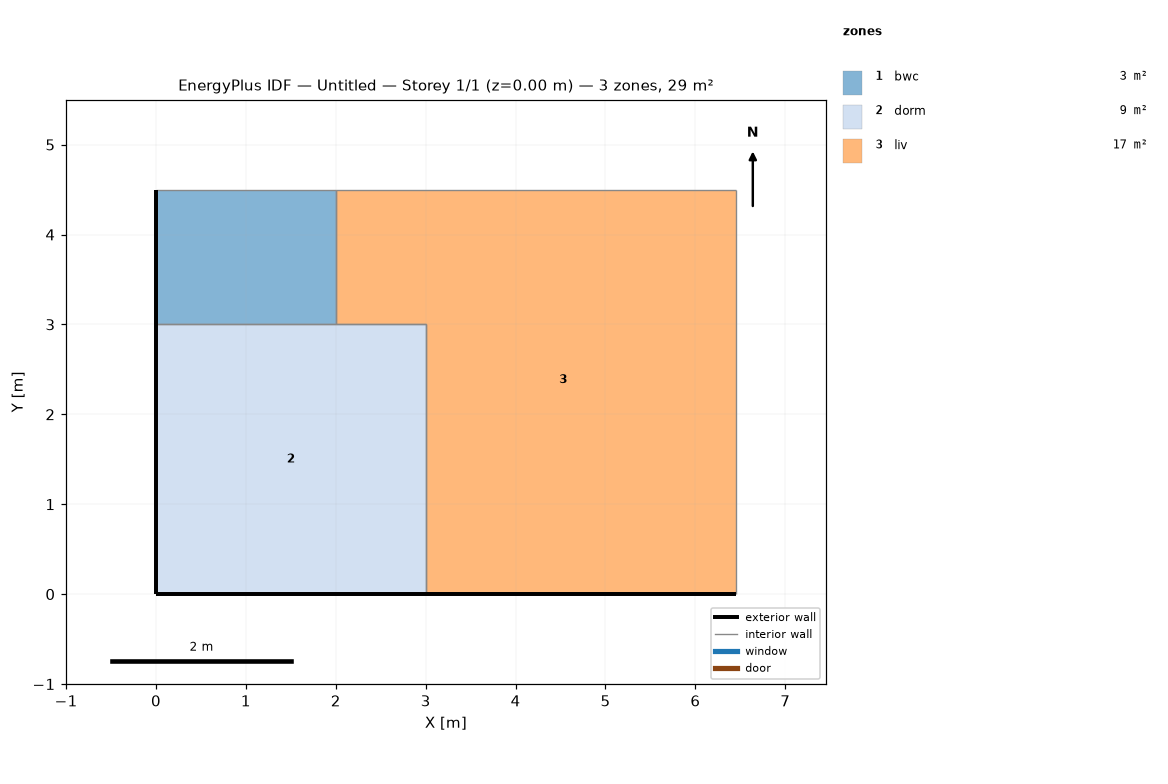
=== STOREY PLAN SPEC (per zone: floor XY polygon, exterior-wall plan segments, windows/doors) ===
zone 1: bwc  (3.0 m²)
  floor: (2.00, 4.50) (2.00, 3.00) (0.00, 3.00) (0.00, 4.50)
  exterior wall: (0.00, 4.50) – (0.00, 3.00)  [1.5 m]
  interior walls: 3
zone 2: dorm  (9.0 m²)
  floor: (3.00, 3.00) (3.00, 0.00) (0.00, 0.00) (0.00, 3.00)
  exterior wall: (0.00, 3.00) – (0.00, 0.00)  [3.0 m]
  exterior wall: (0.00, 0.00) – (3.00, 0.00)  [3.0 m]
  interior walls: 3
zone 3: liv  (17.0 m²)
  floor: (6.45, 4.50) (6.45, 0.00) (3.00, 0.00) (3.00, 3.00) (2.00, 3.00) (2.00, 4.50)
  exterior wall: (3.00, 0.00) – (4.70, 0.00)  [1.7 m]
  exterior wall: (4.70, 0.00) – (6.45, 0.00)  [1.8 m]
  interior walls: 5

=== DERIVED (storey summary) ===
Building: Untitled
Storey: 1 of 1  (floor level z = 0.00 m)
Storey gross floor area: 29.0 m²
Zones on this storey: 3
  - bwc: floor 3.0 m²; exterior wall 1.5 m (3.9 m²); WWR 0.0%
  - dorm: floor 9.0 m²; exterior wall 6.0 m (15.6 m²); WWR 0.0%
  - liv: floor 17.0 m²; exterior wall 3.5 m (9.0 m²); WWR 0.0%
Zone adjacency (shared interzone walls):
  - bwc ↔ dorm
  - bwc ↔ liv
  - dorm ↔ liv